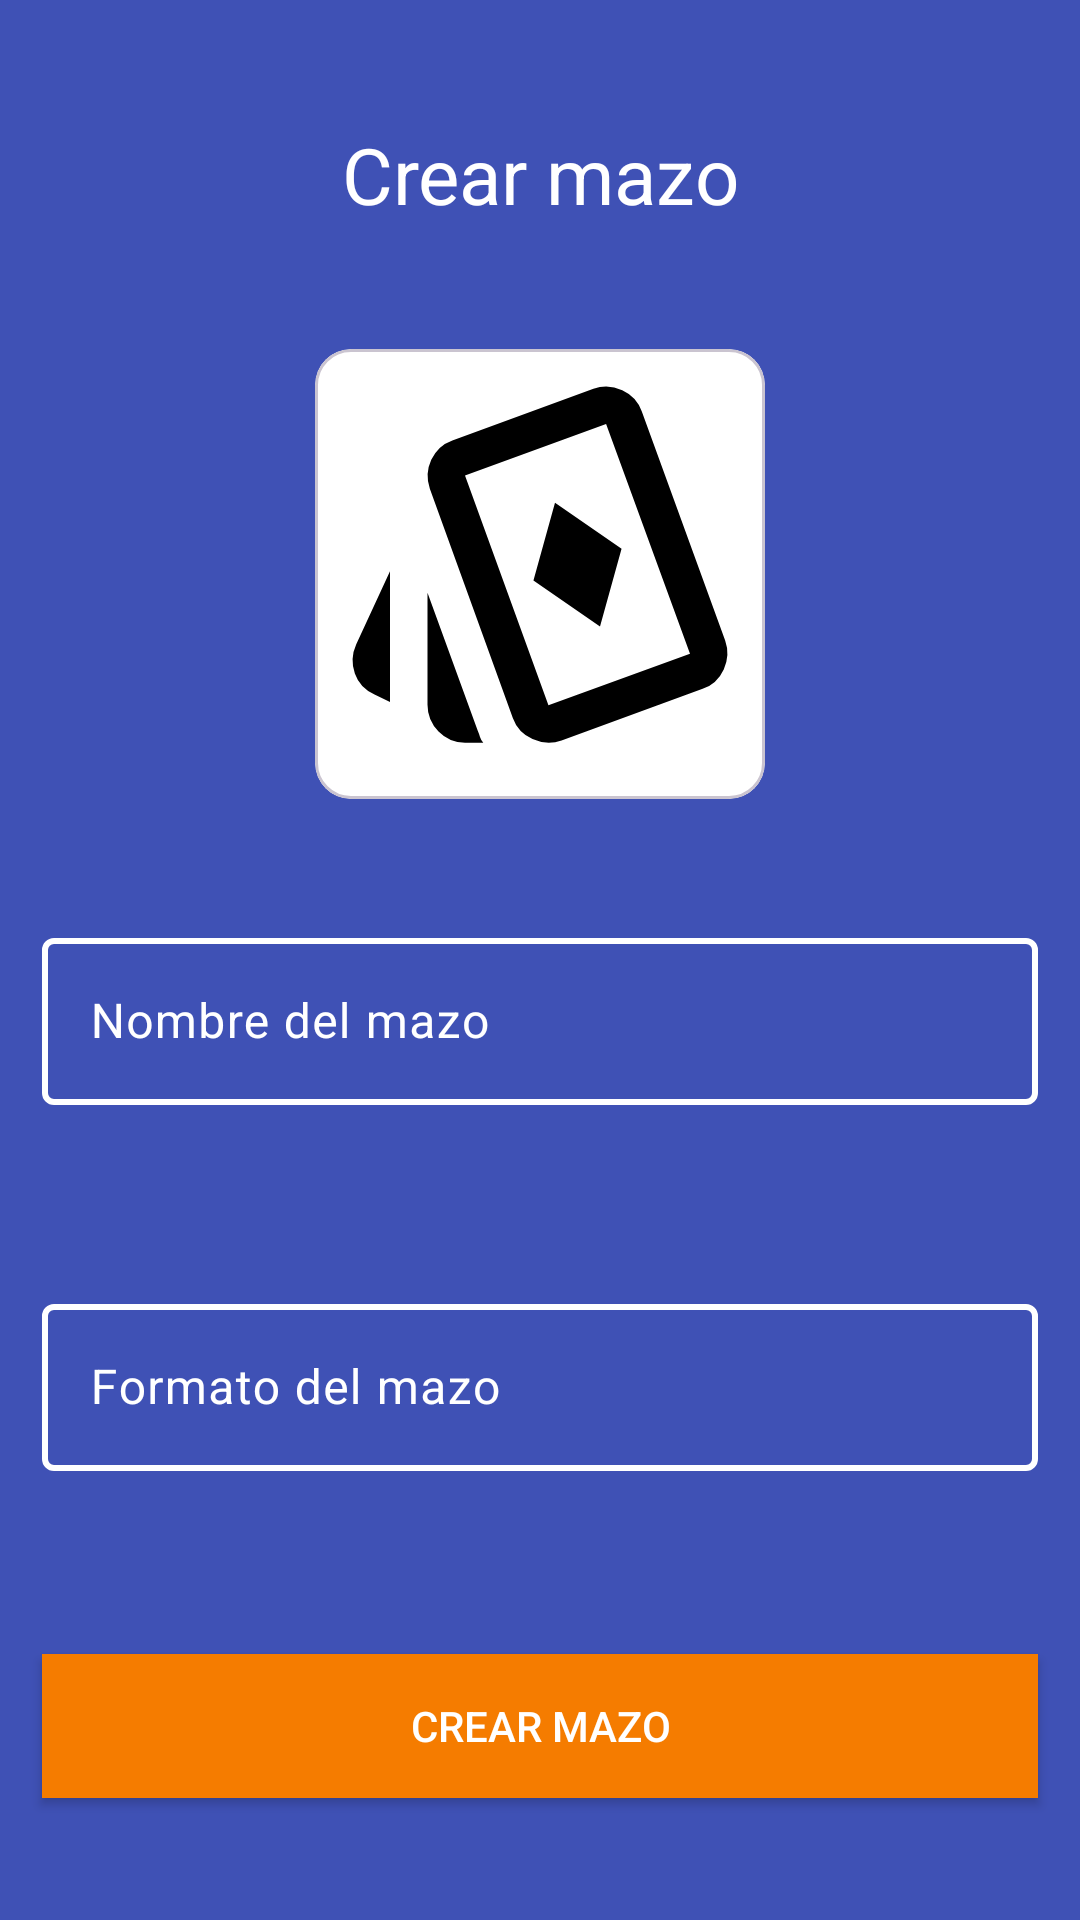

Layout XML and referenced resources for this Android screen:
<!-- AndroidManifest.xml: application theme Theme.MagicCraftApp -->
<!-- res/layout/activity_client_create_deck.xml -->
<?xml version="1.0" encoding="utf-8"?>
<androidx.constraintlayout.widget.ConstraintLayout xmlns:android="http://schemas.android.com/apk/res/android"
    xmlns:app="http://schemas.android.com/apk/res-auto"
    xmlns:tools="http://schemas.android.com/tools"
    android:id="@+id/main"
    android:layout_width="match_parent"
    android:layout_height="match_parent"
    tools:context=".ui.activity.ClientCreateDeckActivity"
    android:background="#3F51B5">

    <ImageView
        android:id="@+id/ivBack"
        android:layout_width="40dp"
        android:layout_height="40dp"
        app:layout_constraintTop_toTopOf="parent"
        app:layout_constraintStart_toStartOf="parent"
        android:src="@drawable/ic_back"
        android:layout_margin="10dp">
    </ImageView>

    <TextView
        android:id="@+id/tvTitle"
        android:layout_width="wrap_content"
        android:layout_height="wrap_content"
        app:layout_constraintTop_toTopOf="parent"
        app:layout_constraintStart_toStartOf="parent"
        app:layout_constraintEnd_toEndOf="parent"
        app:layout_constraintBottom_toTopOf="@id/cvImageDeck"
        android:text="Crear mazo"
        android:textSize="26sp"
        android:textColor="@color/white">
    </TextView>


    <com.google.android.material.card.MaterialCardView
        android:id="@+id/cvImageDeck"
        android:layout_width="wrap_content"
        android:layout_height="wrap_content"
        app:layout_constraintTop_toBottomOf="@id/tvTitle"
        app:layout_constraintStart_toStartOf="parent"
        app:layout_constraintEnd_toEndOf="parent"
        app:layout_constraintBottom_toTopOf="@id/tilNameDeck"
        android:backgroundTint="@color/fondo_cv_img">
        <ImageView
            android:id="@+id/ivImageDeck"
            android:layout_width="150dp"
            android:layout_height="150dp"
            android:scaleType="centerCrop"
            android:src="@drawable/ic_cards">
        </ImageView>
    </com.google.android.material.card.MaterialCardView>

    <com.google.android.material.textfield.TextInputLayout
        android:id="@+id/tilNameDeck"
        android:layout_width="match_parent"
        android:layout_height="wrap_content"
        app:layout_constraintTop_toBottomOf="@id/cvImageDeck"
        app:layout_constraintStart_toStartOf="parent"
        app:layout_constraintEnd_toEndOf="parent"
        app:layout_constraintBottom_toTopOf="@id/tilFormatDeck"
        app:boxStrokeColor="@color/border_color"
        android:textColorHint="@color/white"
        android:paddingLeft="14dp"
        android:paddingRight="14dp"
        app:boxStrokeWidth="2dp"
        android:hint="Nombre del mazo"
        app:hintTextColor="@color/white"
        app:errorEnabled="true"
        app:boxStrokeErrorColor="@color/rojo_error"
        app:errorTextColor="@color/rojo_error"
        app:errorIconTint="@color/rojo_error">

        <com.google.android.material.textfield.TextInputEditText
            android:id="@+id/tietNameDeck"
            android:layout_width="match_parent"
            android:layout_height="wrap_content"
            android:textColor="@color/white"
            android:inputType="text"/>
    </com.google.android.material.textfield.TextInputLayout>

    <com.google.android.material.textfield.TextInputLayout
        android:id="@+id/tilFormatDeck"
        android:layout_width="match_parent"
        android:layout_height="wrap_content"
        app:layout_constraintTop_toBottomOf="@id/tilNameDeck"
        app:layout_constraintStart_toStartOf="parent"
        app:layout_constraintEnd_toEndOf="parent"
        app:layout_constraintBottom_toTopOf="@id/btnSubmitDeck"
        app:boxStrokeColor="@color/border_color"
        android:textColorHint="@color/white"
        android:paddingLeft="14dp"
        android:paddingRight="14dp"
        app:boxStrokeWidth="2dp"
        android:hint="Formato del mazo"
        app:hintTextColor="@color/white"
        app:errorEnabled="true"
        app:boxStrokeErrorColor="@color/rojo_error"
        app:errorTextColor="@color/rojo_error"
        app:errorIconTint="@color/rojo_error">

        <com.google.android.material.textfield.TextInputEditText
            android:id="@+id/tietFormatDeck"
            android:layout_width="match_parent"
            android:layout_height="wrap_content"
            android:textColor="@color/white"
            android:inputType="text"/>
    </com.google.android.material.textfield.TextInputLayout>

    <androidx.appcompat.widget.AppCompatButton
        android:id="@+id/btnSubmitDeck"
        android:layout_width="match_parent"
        android:layout_height="wrap_content"
        app:layout_constraintTop_toBottomOf="@id/tilFormatDeck"
        app:layout_constraintStart_toStartOf="parent"
        app:layout_constraintEnd_toEndOf="parent"
        app:layout_constraintBottom_toBottomOf="parent"
        android:text="Crear mazo"
        android:layout_marginStart="14dp"
        android:layout_marginEnd="14dp"
        android:background="#F57C00"
        android:textColor="@color/white">
    </androidx.appcompat.widget.AppCompatButton>

</androidx.constraintlayout.widget.ConstraintLayout>
<!-- resources referenced by this layout -->
<resources>
  <color name="fondo_cv_img">#FFFFFF</color>
  <color name="rojo_error">#F65555</color>
  <color name="white">#FFFFFFFF</color>
  <!-- drawable ic_cards (drawable) -->
  <vector xmlns:android="http://schemas.android.com/apk/res/android"
      android:width="24dp"
      android:height="24dp"
      android:viewportWidth="960"
      android:viewportHeight="960"
      android:tint="#000000">
    <path
        android:fillColor="@android:color/white"
        android:pathData="M608,592L654,426L512,328L466,494L608,592ZM160,753L127,737Q96,724 85,692.5Q74,661 88,630L160,474L160,753ZM320,840Q287,840 263.5,816Q240,792 240,759L240,520L347,814Q350,821 352,827.5Q354,834 359,840L320,840ZM526,835Q495,846 464,832Q433,818 422,787L245,298Q234,267 248,236.5Q262,206 293,195L594,85Q625,74 655.5,88Q686,102 697,133L875,622Q886,653 872,683.5Q858,714 827,725L526,835ZM498,760L800,650Q800,650 800,650Q800,650 800,650L621,160Q621,160 621,160Q621,160 621,160L320,270Q320,270 320,270Q320,270 320,270L498,760Q498,760 498,760Q498,760 498,760ZM560,460Q560,460 560,460Q560,460 560,460L560,460Q560,460 560,460Q560,460 560,460L560,460Q560,460 560,460Q560,460 560,460L560,460Q560,460 560,460Q560,460 560,460L560,460Z"/>
  </vector>
  <style name="Theme.MagicCraftApp" parent="Base.Theme.MagicCraftApp" />
  <style name="Base.Theme.MagicCraftApp" parent="Theme.Material3.DayNight.NoActionBar">
          
          <item name="colorPrimary">#F57C00</item>
          <item name="colorSecondary">#FFFFFF</item>
  
          
          <item name="bottomNavigationStyle">@style/AppTheme.BottomNavigationView</item>
      </style>
  <style name="AppTheme.BottomNavigationView" parent="Widget.MaterialComponents.BottomNavigationView">
          <item name="android:background">@null</item>
      </style>
</resources>
